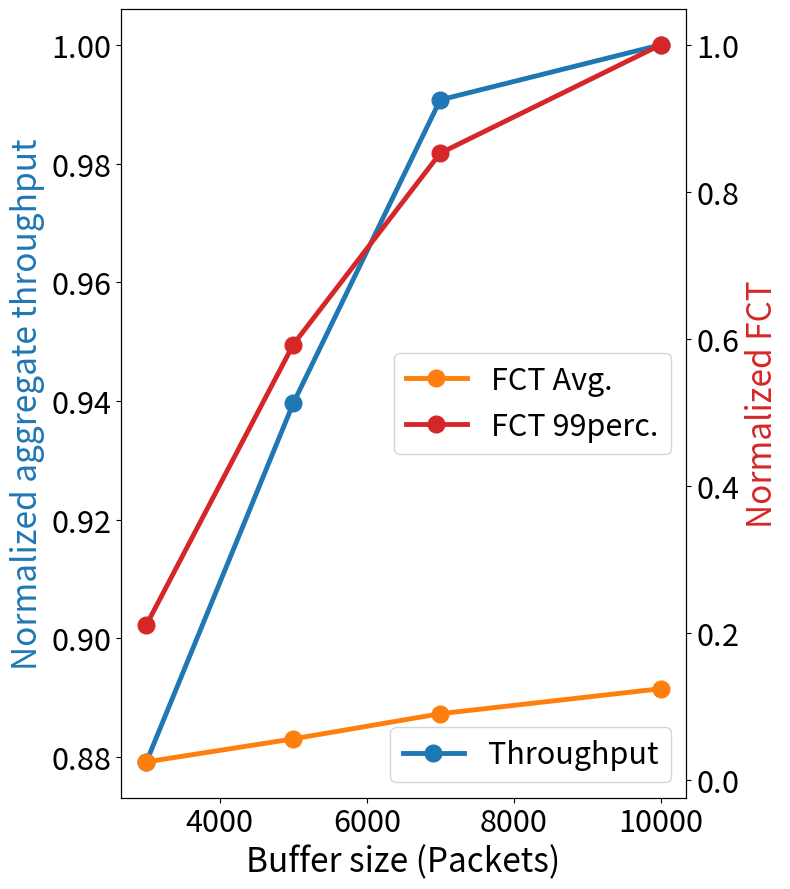

Generate this figure with matplotlib:
import matplotlib.pyplot as plt
from matplotlib.ticker import ScalarFormatter

# Data
B_Size = [3000, 5000, 7000, 10000]
throughput = [148014090, 158186266, 166788624, 168349414]
FCT_avg = [20960.87, 46912.41, 75255.71, 103480.83]
FCT_99perc = [175427.59, 491720.87, 707505.93, 829713.72]

# Normalize data
max_throughput = max(throughput)
max_FCT = max(FCT_avg + FCT_99perc)  # Max value from the combined list of FCT_avg and FCT_99perc

throughput_norm = [x / max_throughput for x in throughput]
FCT_avg_norm = [x / max_FCT for x in FCT_avg]
FCT_99perc_norm = [x / max_FCT for x in FCT_99perc]

# Plot
fig, ax1 = plt.subplots(figsize=(8, 9))

color = 'tab:blue'
ax1.set_xlabel('Buffer size (Packets)', fontsize=24)  # Increase label font size
ax1.set_ylabel('Normalized aggregate throughput', color=color, fontsize=24)
ax1.plot(B_Size, throughput_norm, color=color, marker='o', markersize=12, linewidth=3.5, label='Throughput')  # Larger markers and line width
ax1.tick_params(axis='both', labelsize=22)  # Increase tick label size for both axes

# Use ScalarFormatter and set scientific notation and tick label size for ax1
ax1.yaxis.set_major_formatter(ScalarFormatter(useMathText=True))
ax1.yaxis.get_offset_text().set_size(22)  # Set scientific notation size

ax2 = ax1.twinx()
color = 'tab:red'
ax2.set_ylabel('Normalized FCT', color=color, fontsize=24)
ax2.plot(B_Size, FCT_avg_norm, color='tab:orange', marker='o', markersize=12, linewidth=3.5, label='FCT Avg.')
ax2.plot(B_Size, FCT_99perc_norm, color=color, marker='o', markersize=12, linewidth=3.5, label='FCT 99perc.')
ax2.tick_params(axis='both', labelsize=22)

# Use ScalarFormatter and set scientific notation and tick label size for ax2
ax2.yaxis.set_major_formatter(ScalarFormatter(useMathText=True))
ax2.yaxis.get_offset_text().set_size(22)  # Set scientific notation size

fig.tight_layout()
# plt.title('Normalized Throughput and FCT by Buffer Size', fontsize=24)
ax1.legend(loc='lower right', fontsize=22)
ax2.legend(loc='center right', fontsize=22)

plt.savefig('bs_impact.png', dpi=300, bbox_inches='tight')
plt.show()
